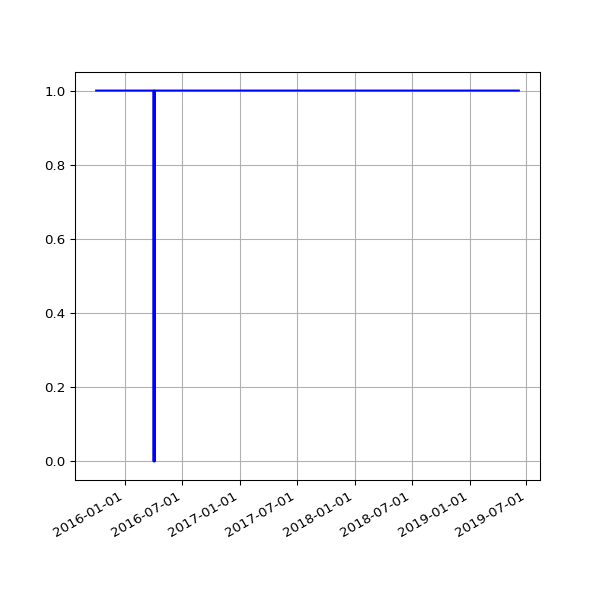

The data file committed next to this chart (first rows):
date, value
2015-10-01 02:06:05 +0100, 1
2015-10-02 02:08:30 +0100, 1
2015-10-03 02:02:56 +0100, 1
2015-10-04 02:53:02 +0100, 1
2015-10-05 02:11:32 +0100, 1
2015-10-06 02:16:33 +0100, 1
2015-10-07 02:03:02 +0100, 1
2015-10-08 02:26:47 +0100, 1
2015-10-09 02:34:03 +0100, 1
2015-10-10 02:02:25 +0100, 1
2015-10-11 02:01:49 +0100, 1
2015-10-12 02:16:25 +0100, 1
2015-10-13 04:00:16 +0100, 1
2015-10-14 02:14:16 +0100, 1
2015-10-15 02:00:19 +0100, 1
2015-10-16 02:07:26 +0100, 1
2015-10-17 02:27:27 +0100, 1
2015-10-18 02:06:37 +0100, 1
2015-10-19 02:01:05 +0100, 1
2015-10-20 02:26:33 +0100, 1
2015-10-21 02:05:58 +0100, 1
2015-10-22 02:13:37 +0100, 1
2015-10-23 02:04:40 +0100, 1
2015-10-24 02:05:01 +0100, 1
2015-10-25 01:02:53 +0000, 1
2015-10-26 02:08:33 +0000, 1
2015-10-27 02:08:25 +0000, 1
2015-10-28 02:04:35 +0000, 1
2015-10-29 02:08:47 +0000, 1
2015-10-30 02:07:07 +0000, 1
2015-10-31 02:11:51 +0000, 1
2015-11-01 02:10:23 +0000, 1
2015-11-02 02:15:59 +0000, 1
2015-11-03 02:19:13 +0000, 1
2015-11-04 02:13:57 +0000, 1
2015-11-05 02:21:31 +0000, 1
2015-11-06 02:12:10 +0000, 1
2015-11-07 02:33:37 +0000, 1
2015-11-08 02:16:03 +0000, 1
2015-11-09 02:10:27 +0000, 1
2015-11-10 02:27:35 +0000, 1
2015-11-11 02:19:39 +0000, 1
2015-11-12 02:07:24 +0000, 1
2015-11-13 02:06:01 +0000, 1
2015-11-14 02:18:59 +0000, 1
2015-11-15 02:06:40 +0000, 1
2015-11-16 02:14:14 +0000, 1
2015-11-17 02:07:51 +0000, 1
2015-11-18 02:12:04 +0000, 1
2015-11-19 02:05:20 +0000, 1
2015-11-20 02:09:55 +0000, 1
2015-11-21 02:07:29 +0000, 1
2015-11-22 02:05:40 +0000, 1
2015-11-23 02:14:45 +0000, 1
2015-11-24 02:06:51 +0000, 1
2015-11-25 02:09:28 +0000, 1
2015-11-26 02:15:36 +0000, 1
2015-11-27 02:08:46 +0000, 1
2015-11-28 02:19:17 +0000, 1
2015-11-29 02:16:08 +0000, 1
... 779 more rows
